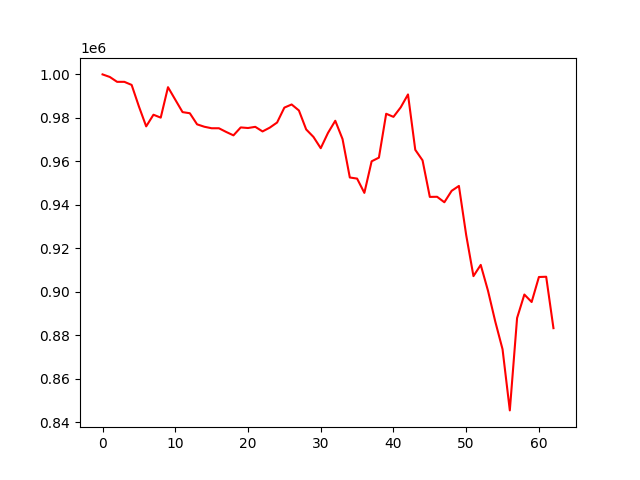

Source data for this figure (header and first rows):
, 0
0, 1000000
1, 998816
2, 996581
3, 996576
4, 995166
5, 985254
6, 976095
7, 981450
8, 980110
9, 994118
10, 988373
11, 982654
12, 982137
13, 977029
14, 975922
15, 975228
16, 975228
17, 973529
18, 971960
19, 975610
20, 975336
21, 975880
22, 973766
23, 975525
24, 977865
25, 984721
26, 986168
27, 983411
28, 974684
29, 971240
30, 966050
31, 973095
32, 978676
33, 970250
34, 952584
35, 952071
36, 945503
37, 960025
38, 961713
39, 981898
40, 980468
41, 984854
42, 990781
43, 965305
44, 960469
45, 943652
46, 943708
47, 941187
48, 946443
49, 948697
50, 926123
51, 907205
52, 912377
53, 900472
54, 886302
55, 873570
56, 845447
57, 887955
58, 898744
59, 895303
... 3 more rows
